2-way image classification set "roomah" from GitHub (divyaramu/roomah); label vocabulary: non-damaged building, damaged building.

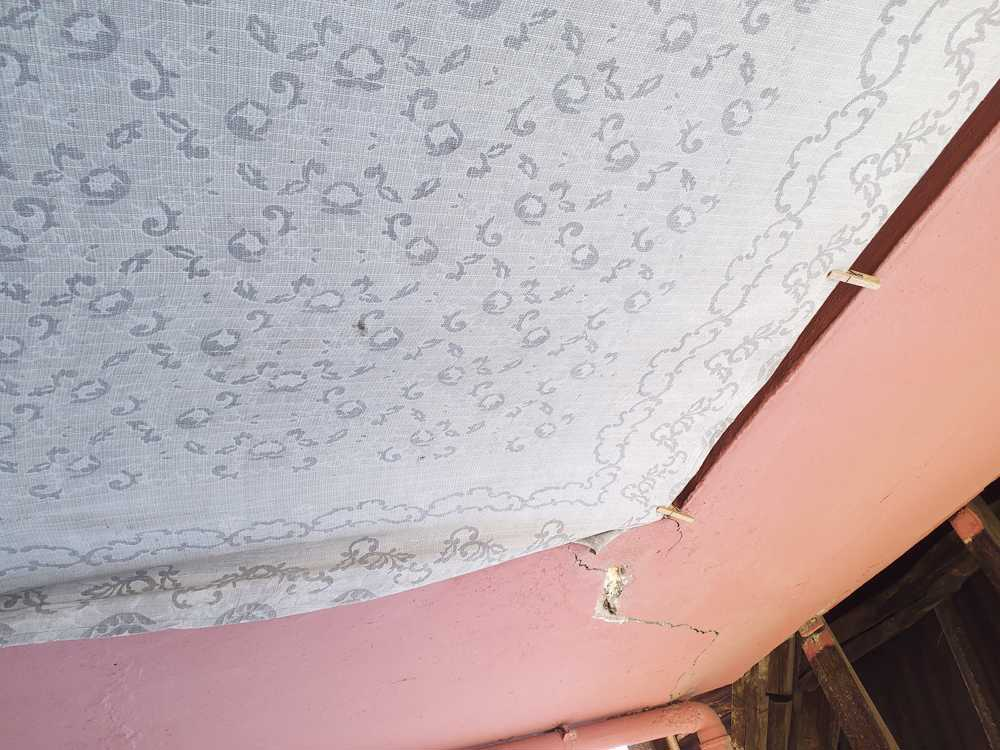
Label: damaged building

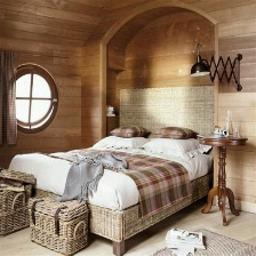
Label: non-damaged building

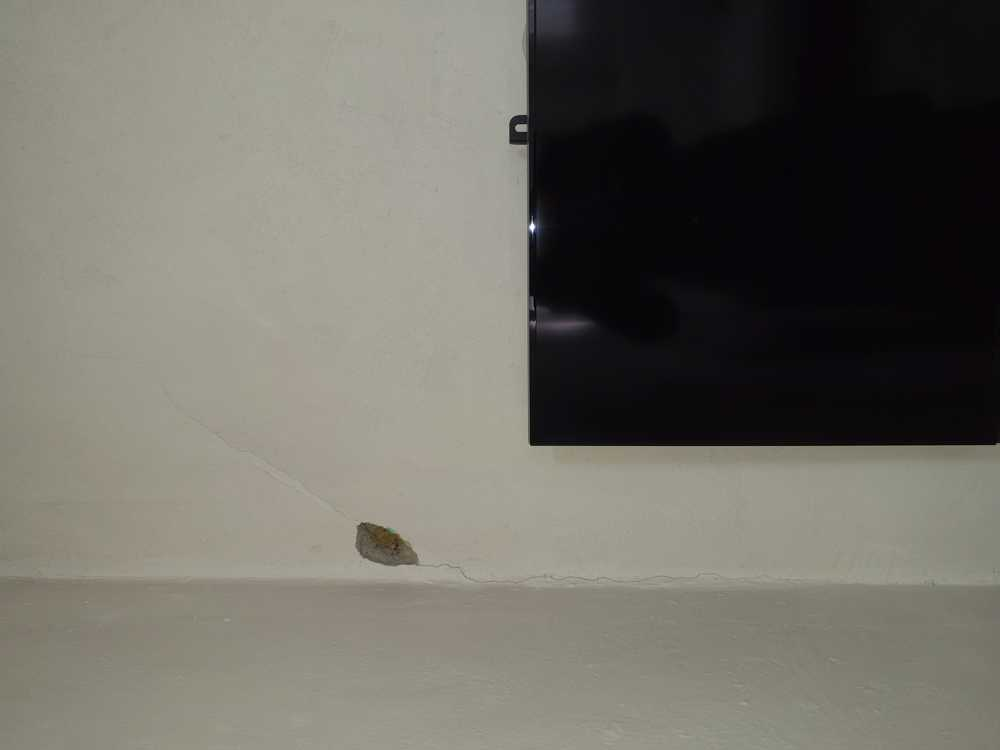
Label: damaged building

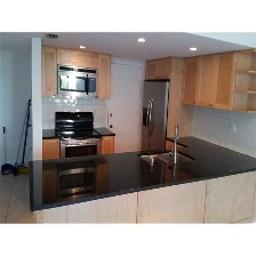
Label: non-damaged building

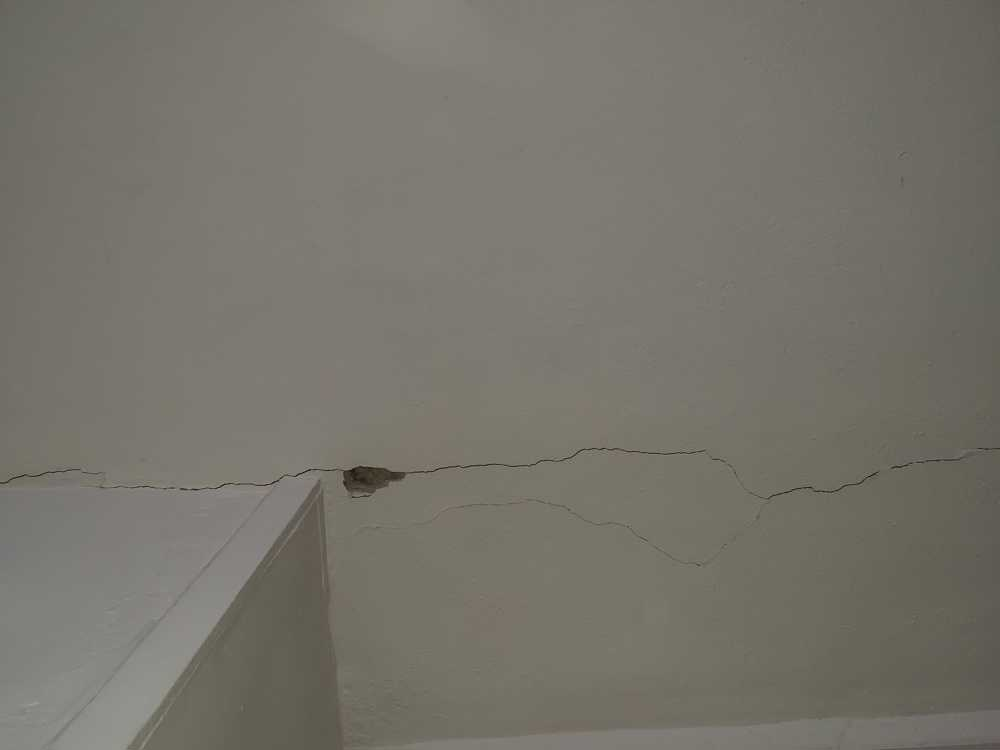
Label: damaged building

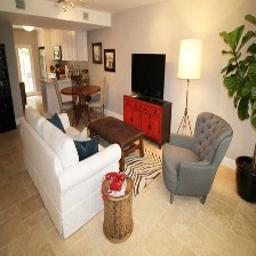
Label: non-damaged building
